The GitHub repository emilianoagostini14/TP-ClasificadordeComponentes contains a labelled image folder "processed" with 4 categories: ceramic capacitor, electrolytic capacitor, LED, resistencia. Examples follow, each with its label.

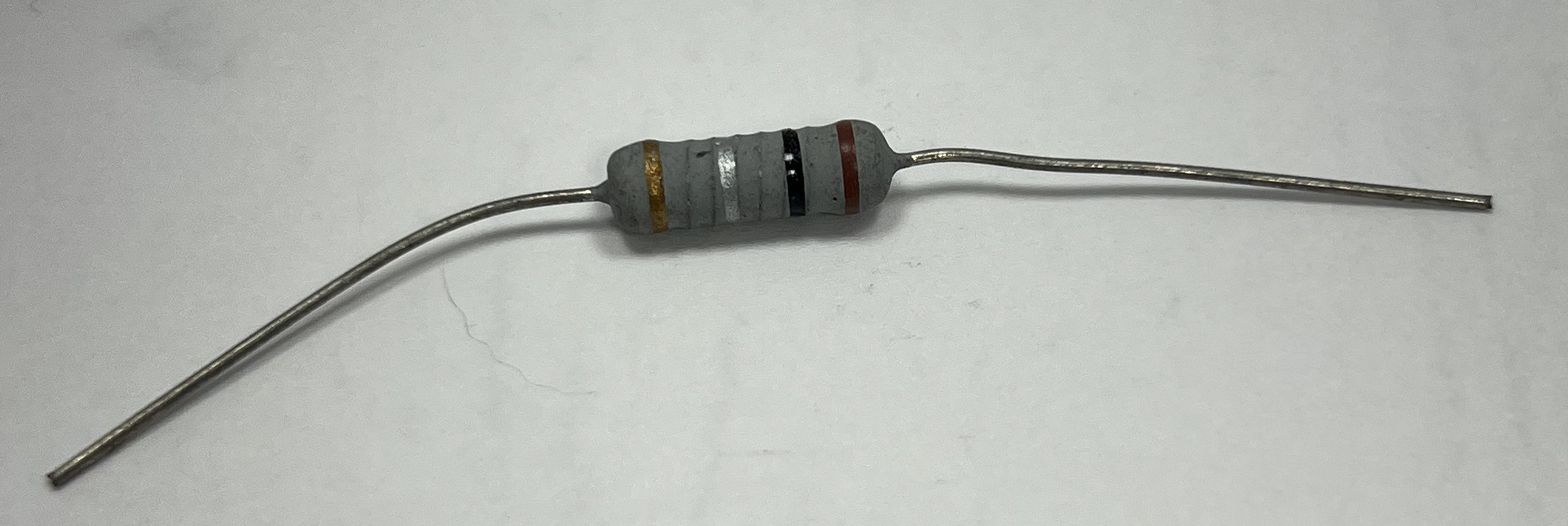
Label: resistencia

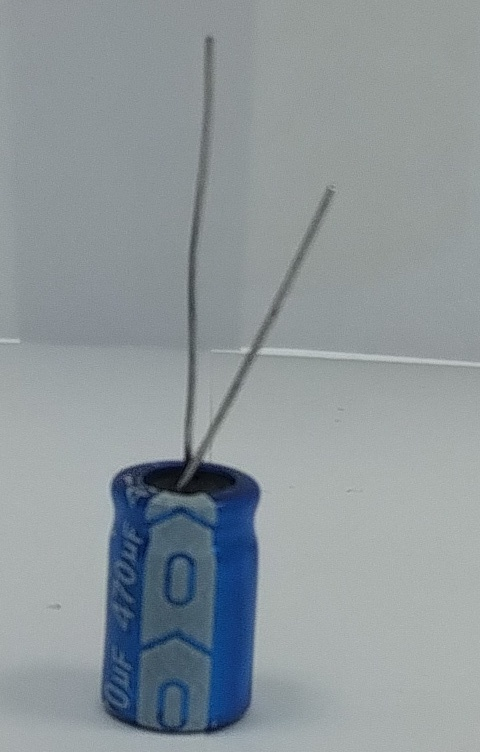
Label: electrolytic capacitor

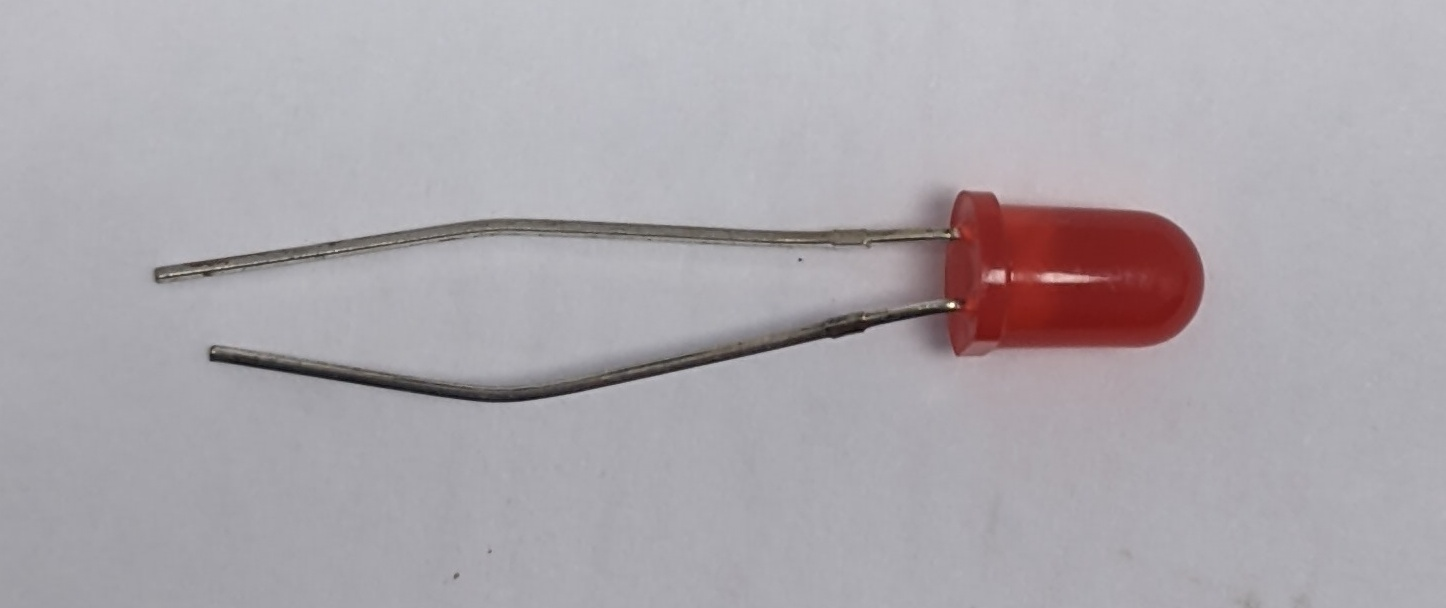
Label: LED

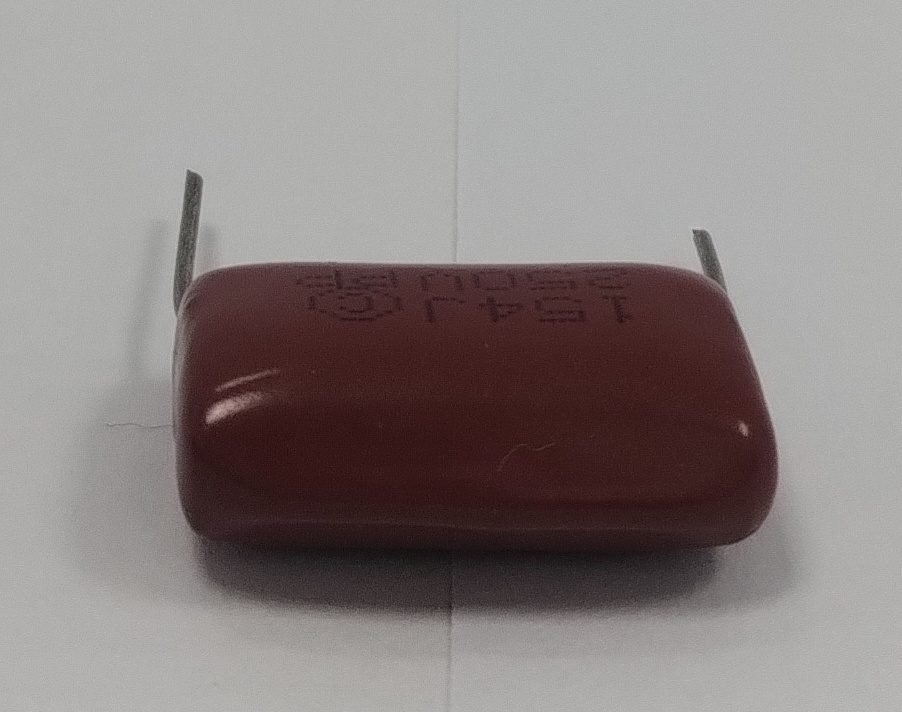
Label: ceramic capacitor

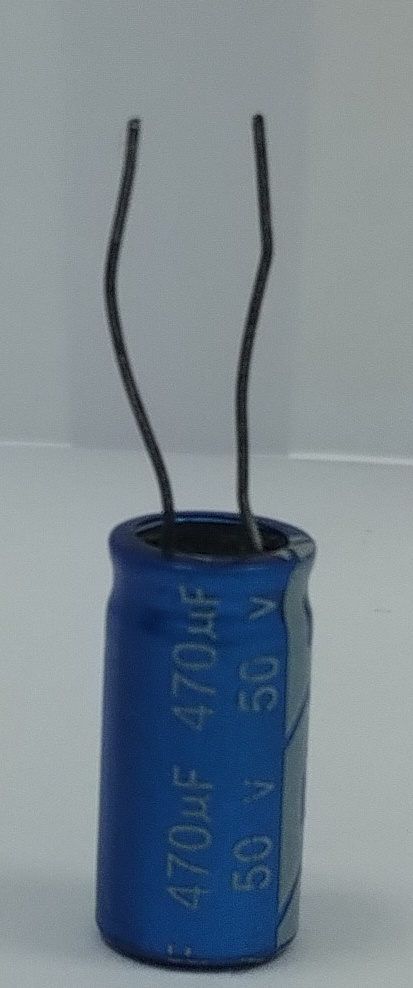
Label: electrolytic capacitor

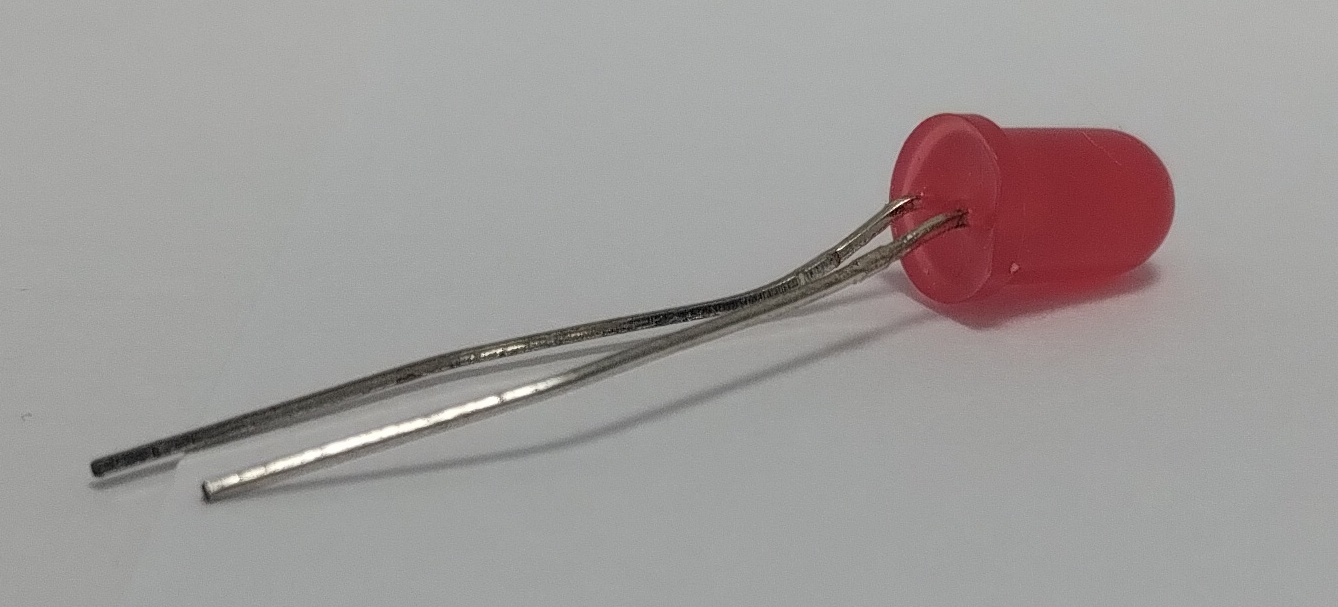
Label: LED
